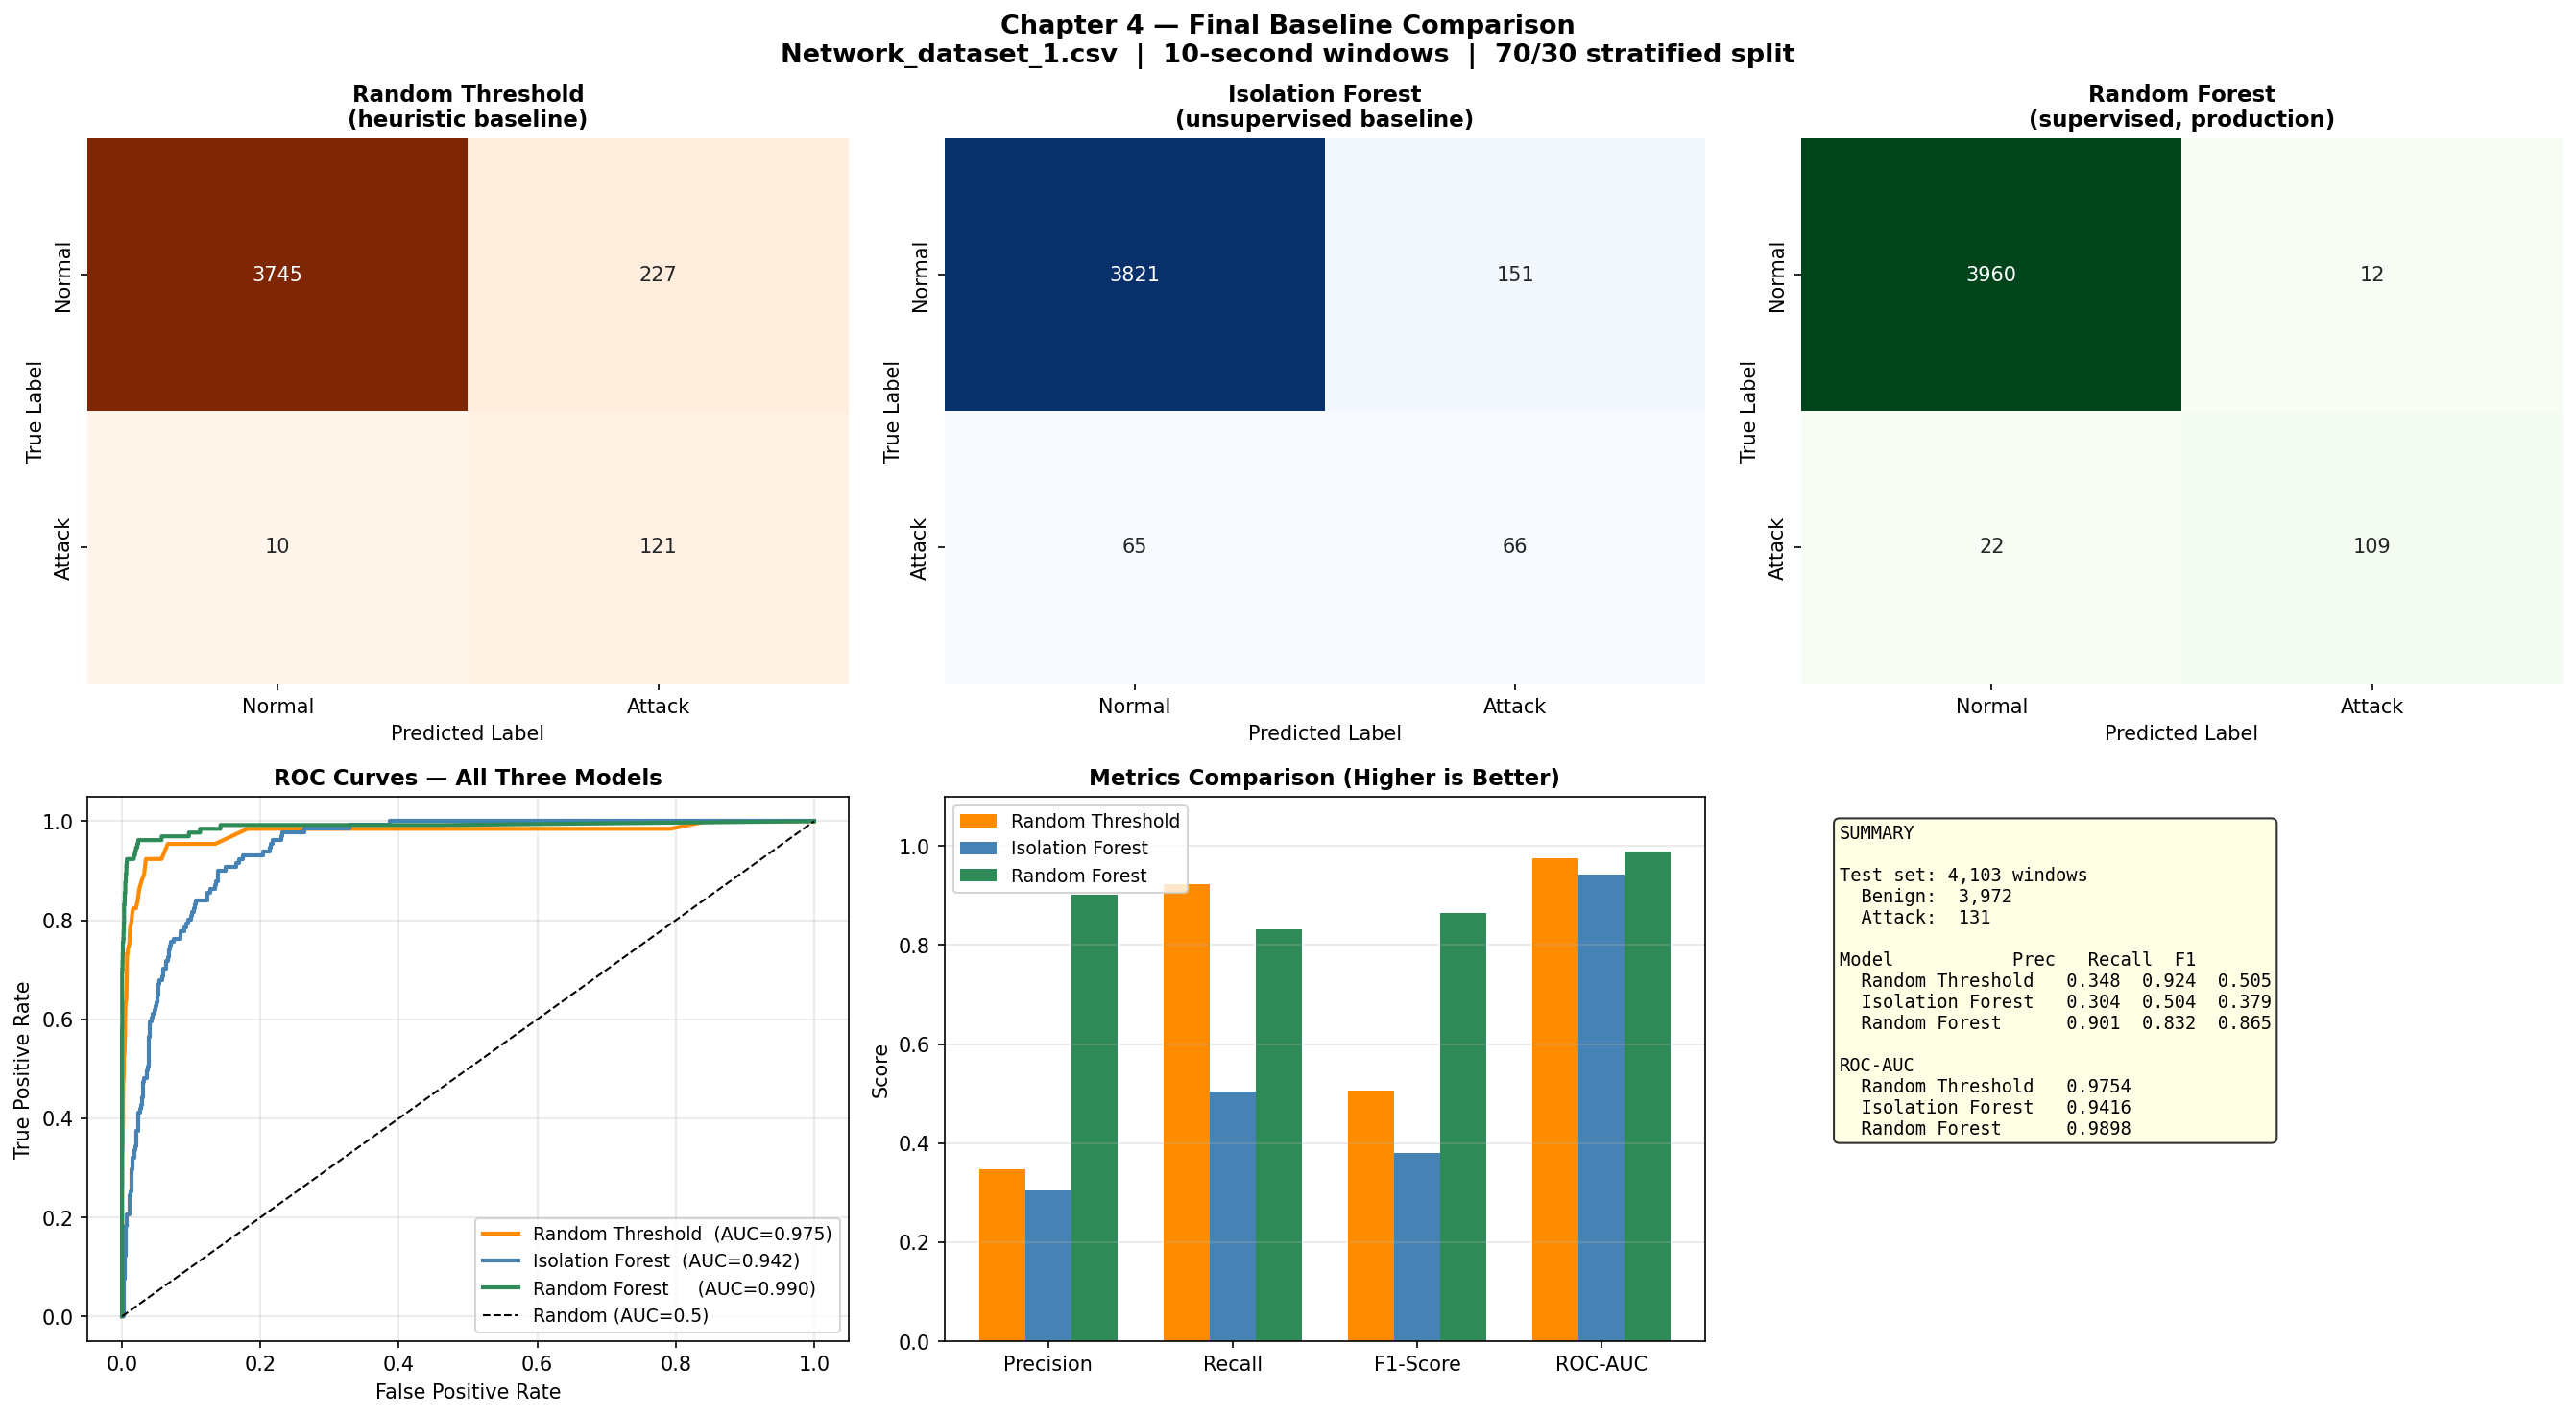

The table this chart was drawn from, first rows:
model, Precision, Recall, F1-Score, ROC-AUC
Random Threshold (heuristic), 0.3477, 0.9237, 0.5052, 0.9754
Isolation Forest (unsupervised), 0.3041, 0.5038, 0.3793, 0.9416
Random Forest (supervised), 0.9008, 0.8321, 0.8651, 0.9898
